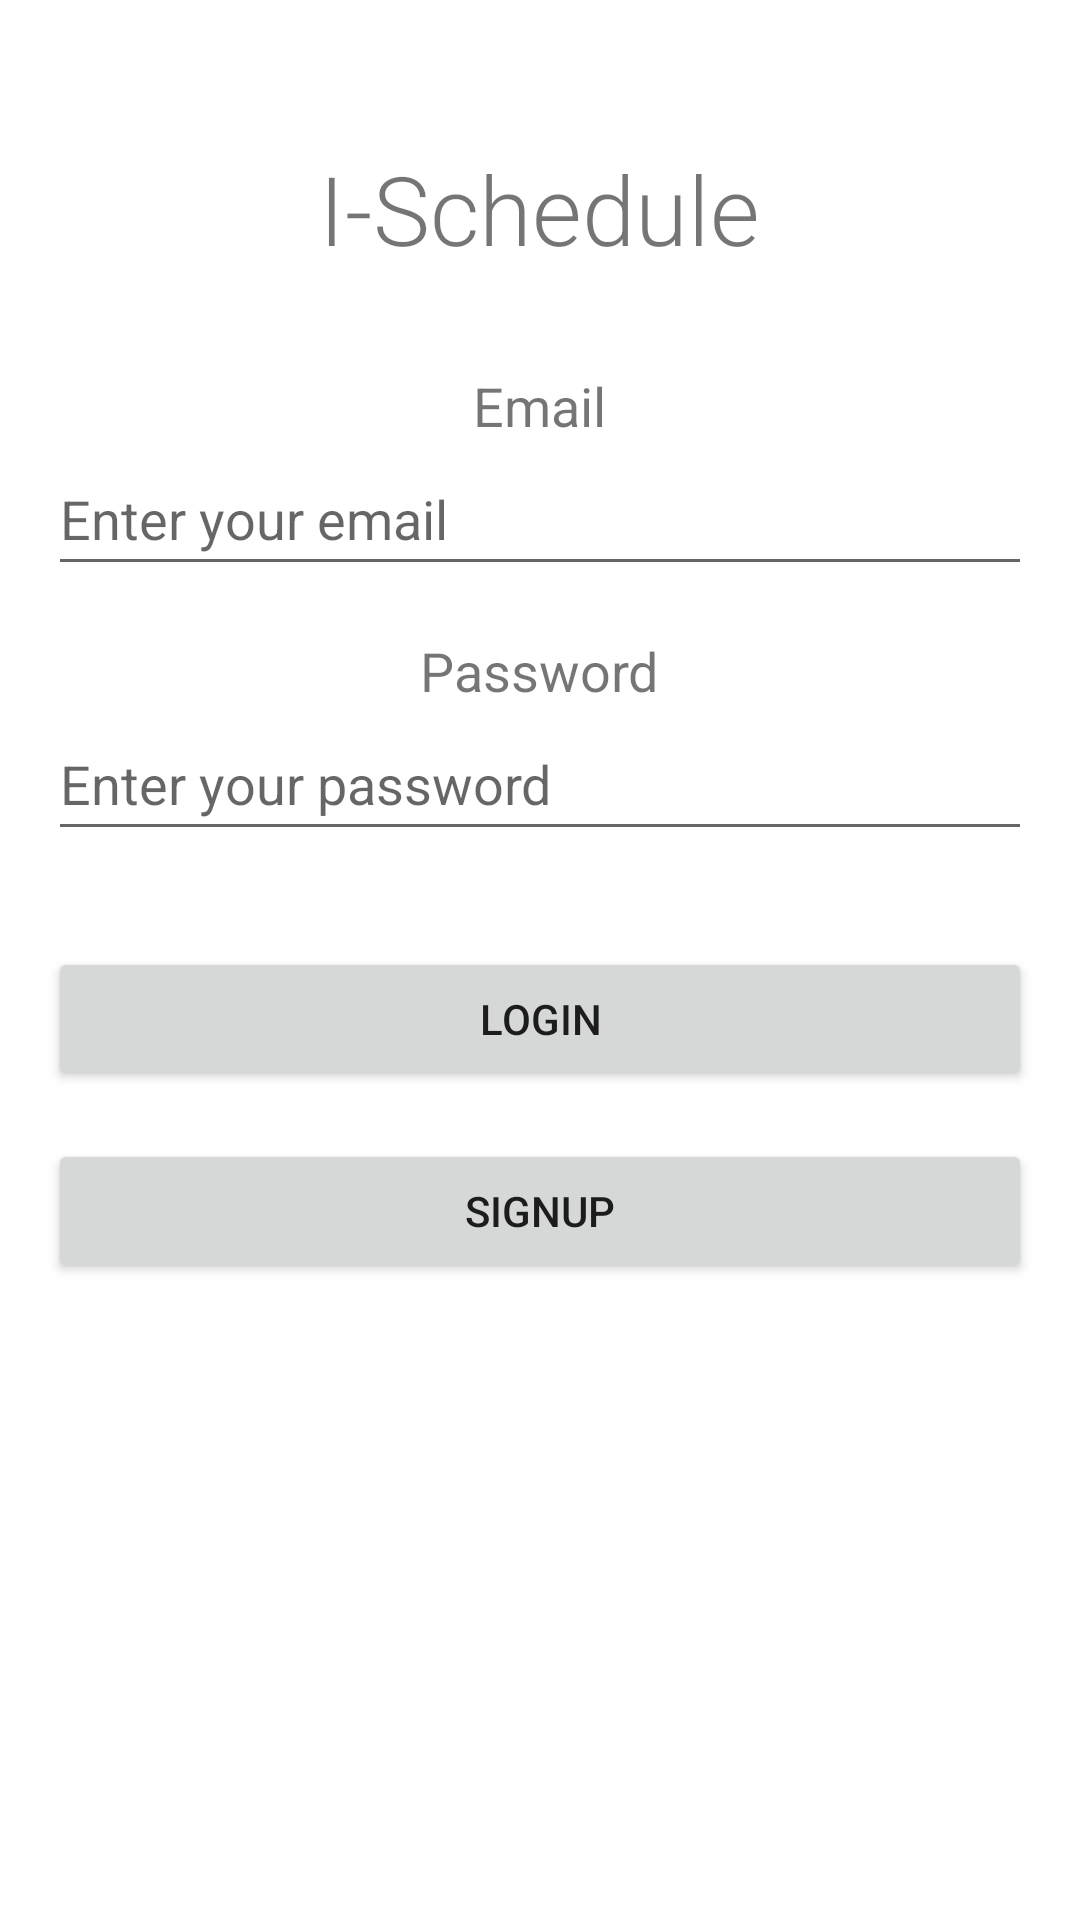

Reconstruct the res/layout file that produces this screen, plus the resources it refers to.
<!-- AndroidManifest.xml: application theme Theme.ISchedule -->
<!-- res/layout/activity_main.xml -->
<?xml version="1.0" encoding="utf-8"?>
<ScrollView xmlns:android="http://schemas.android.com/apk/res/android"
    xmlns:app="http://schemas.android.com/apk/res-auto"
    xmlns:tools="http://schemas.android.com/tools"
    android:layout_width="match_parent"
    android:layout_height="match_parent"
    android:padding="16dp"
    tools:context=".MainActivity">

    <LinearLayout
        android:layout_width="match_parent"
        android:layout_height="wrap_content"
        android:orientation="vertical"
        android:gravity="center_horizontal">

        
        <TextView
            android:layout_width="wrap_content"
            android:layout_height="wrap_content"
            android:text="I-Schedule"
            android:textSize="32sp"
            android:fontFamily="sans-serif-light"
            android:layout_marginTop="32dp" />

        
        <TextView
            android:layout_width="wrap_content"
            android:layout_height="wrap_content"
            android:text="Email"
            android:textSize="18sp"
            android:layout_marginTop="32dp" />

        
        <EditText
            android:id="@+id/emailEditText"
            android:layout_width="match_parent"
            android:layout_height="wrap_content"
            android:minHeight="48dp"
            android:inputType="textEmailAddress"
            android:hint="Enter your email" />

        
        <TextView
            android:layout_width="wrap_content"
            android:layout_height="wrap_content"
            android:text="Password"
            android:textSize="18sp"
            android:layout_marginTop="16dp" />

        
        <EditText
            android:id="@+id/passwordEditText"
            android:layout_width="match_parent"
            android:layout_height="wrap_content"
            android:minHeight="48dp"
            android:inputType="textPassword"
            android:hint="Enter your password" />

        
        <Button
            android:id="@+id/loginButton"
            android:layout_width="match_parent"
            android:layout_height="wrap_content"
            android:text="Login"
            android:layout_marginTop="32dp" />

        
        <Button
            android:id="@+id/signupButton"
            android:layout_width="match_parent"
            android:layout_height="wrap_content"
            android:text="Signup"
            android:layout_marginTop="16dp" />
    </LinearLayout>
</ScrollView>
<!-- resources referenced by this layout -->
<resources>
  <style name="Theme.ISchedule" parent="Theme.MaterialComponents.DayNight.DarkActionBar">
          
          <item name="colorPrimary">@color/purple_500</item>
          <item name="colorPrimaryVariant">@color/purple_700</item>
          <item name="colorOnPrimary">@color/white</item>
          
          <item name="colorSecondary">@color/teal_200</item>
          <item name="colorSecondaryVariant">@color/teal_700</item>
          <item name="colorOnSecondary">@color/black</item>
          
          <item name="android:statusBarColor">?attr/colorPrimaryVariant</item>
          
      </style>
  <color name="purple_500">#FF6200EE</color>
  <color name="purple_700">#FF3700B3</color>
  <color name="white">#FFFFFFFF</color>
  <color name="teal_200">#FF03DAC5</color>
  <color name="teal_700">#FF018786</color>
  <color name="black">#FF000000</color>
</resources>
